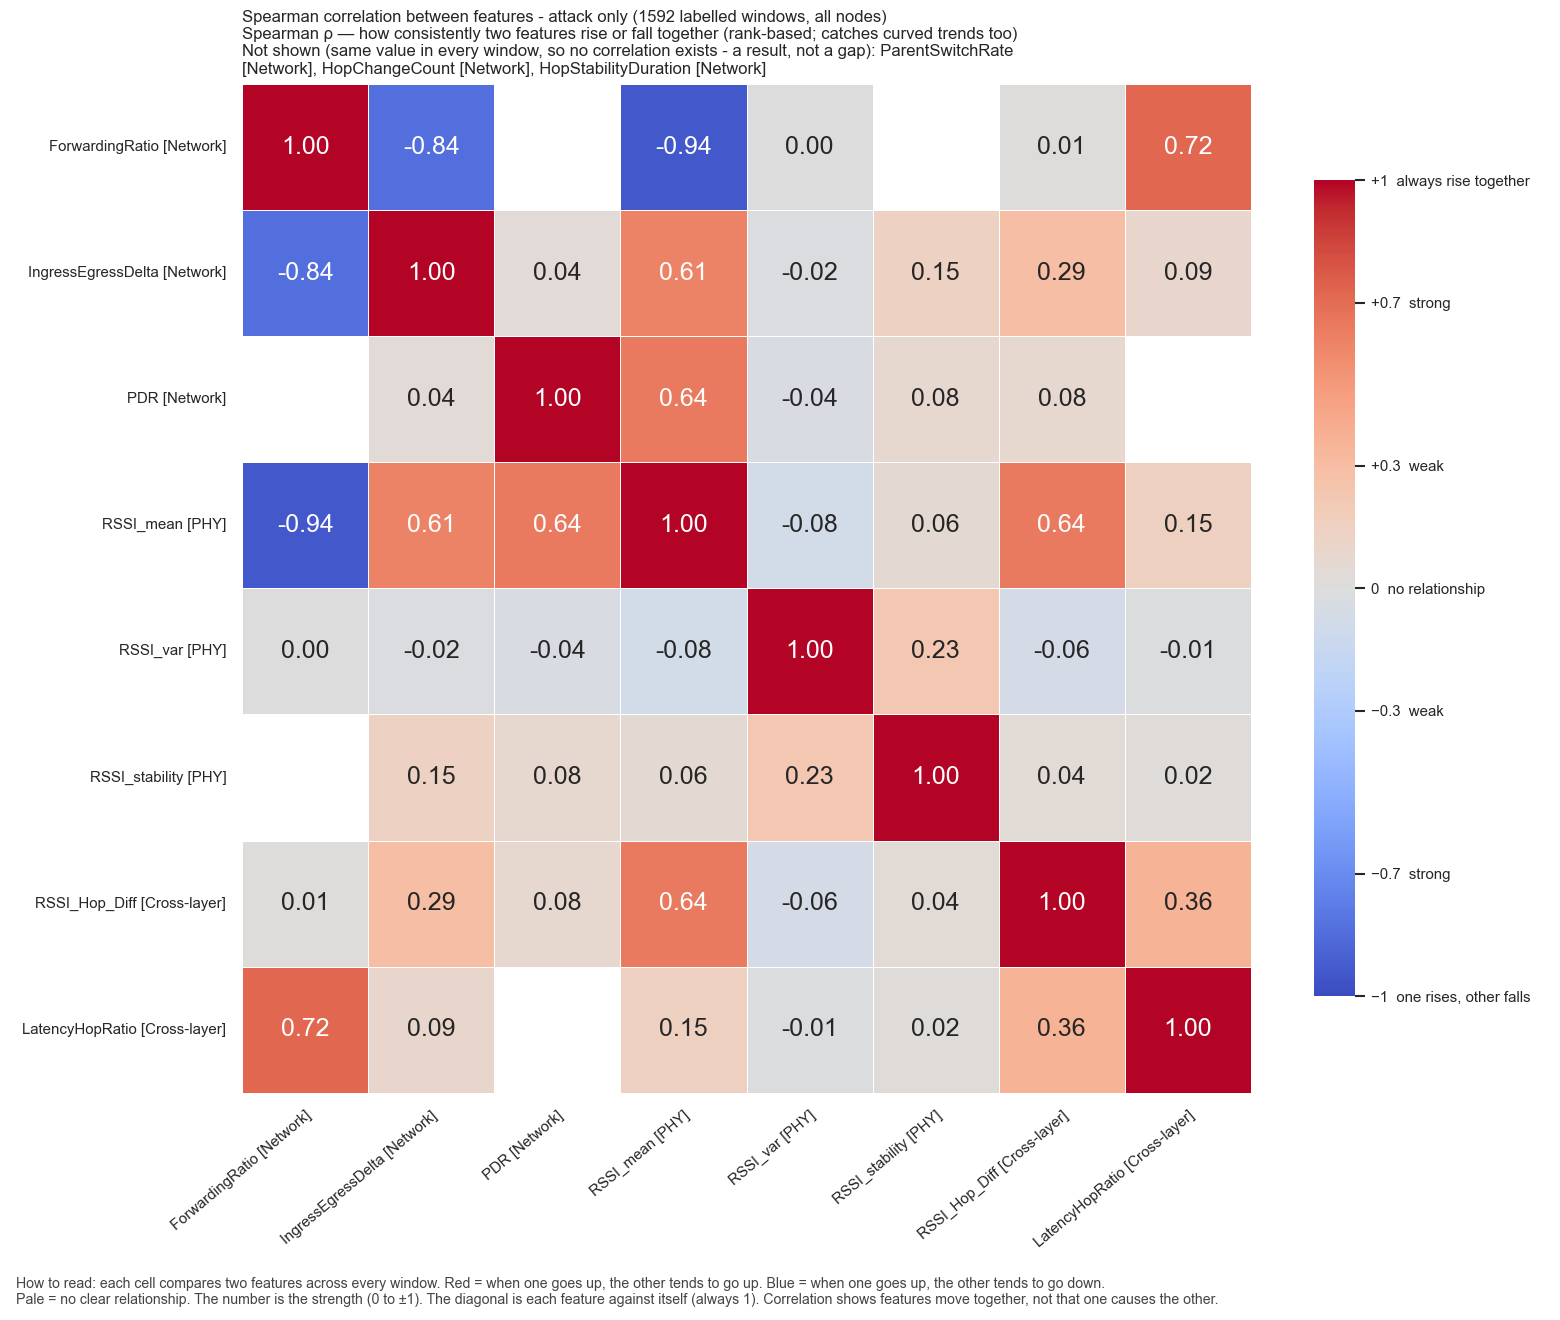

The table this chart was drawn from, first rows:
, ForwardingRatio, IngressEgressDelta, PDR, RSSI_mean, RSSI_var, RSSI_stability, RSSI_Hop_Diff, LatencyHopRatio
ForwardingRatio, 1.0, -0.838, , -0.9391, 0.0005368, , 0.008845, 0.7203
IngressEgressDelta, -0.838, 1.0, 0.03687, 0.6075, -0.02124, 0.1482, 0.2938, 0.09354
PDR, , 0.03687, 1.0, 0.6438, -0.03526, 0.07527, 0.07803, 
RSSI_mean, -0.9391, 0.6075, 0.6438, 1.0, -0.08118, 0.06223, 0.6447, 0.1485
RSSI_var, 0.0005368, -0.02124, -0.03526, -0.08118, 1.0, 0.233, -0.06458, -0.01347
RSSI_stability, , 0.1482, 0.07527, 0.06223, 0.233, 1.0, 0.0431, 0.01792
RSSI_Hop_Diff, 0.008845, 0.2938, 0.07803, 0.6447, -0.06458, 0.0431, 1.0, 0.3649
LatencyHopRatio, 0.7203, 0.09354, , 0.1485, -0.01347, 0.01792, 0.3649, 1.0
